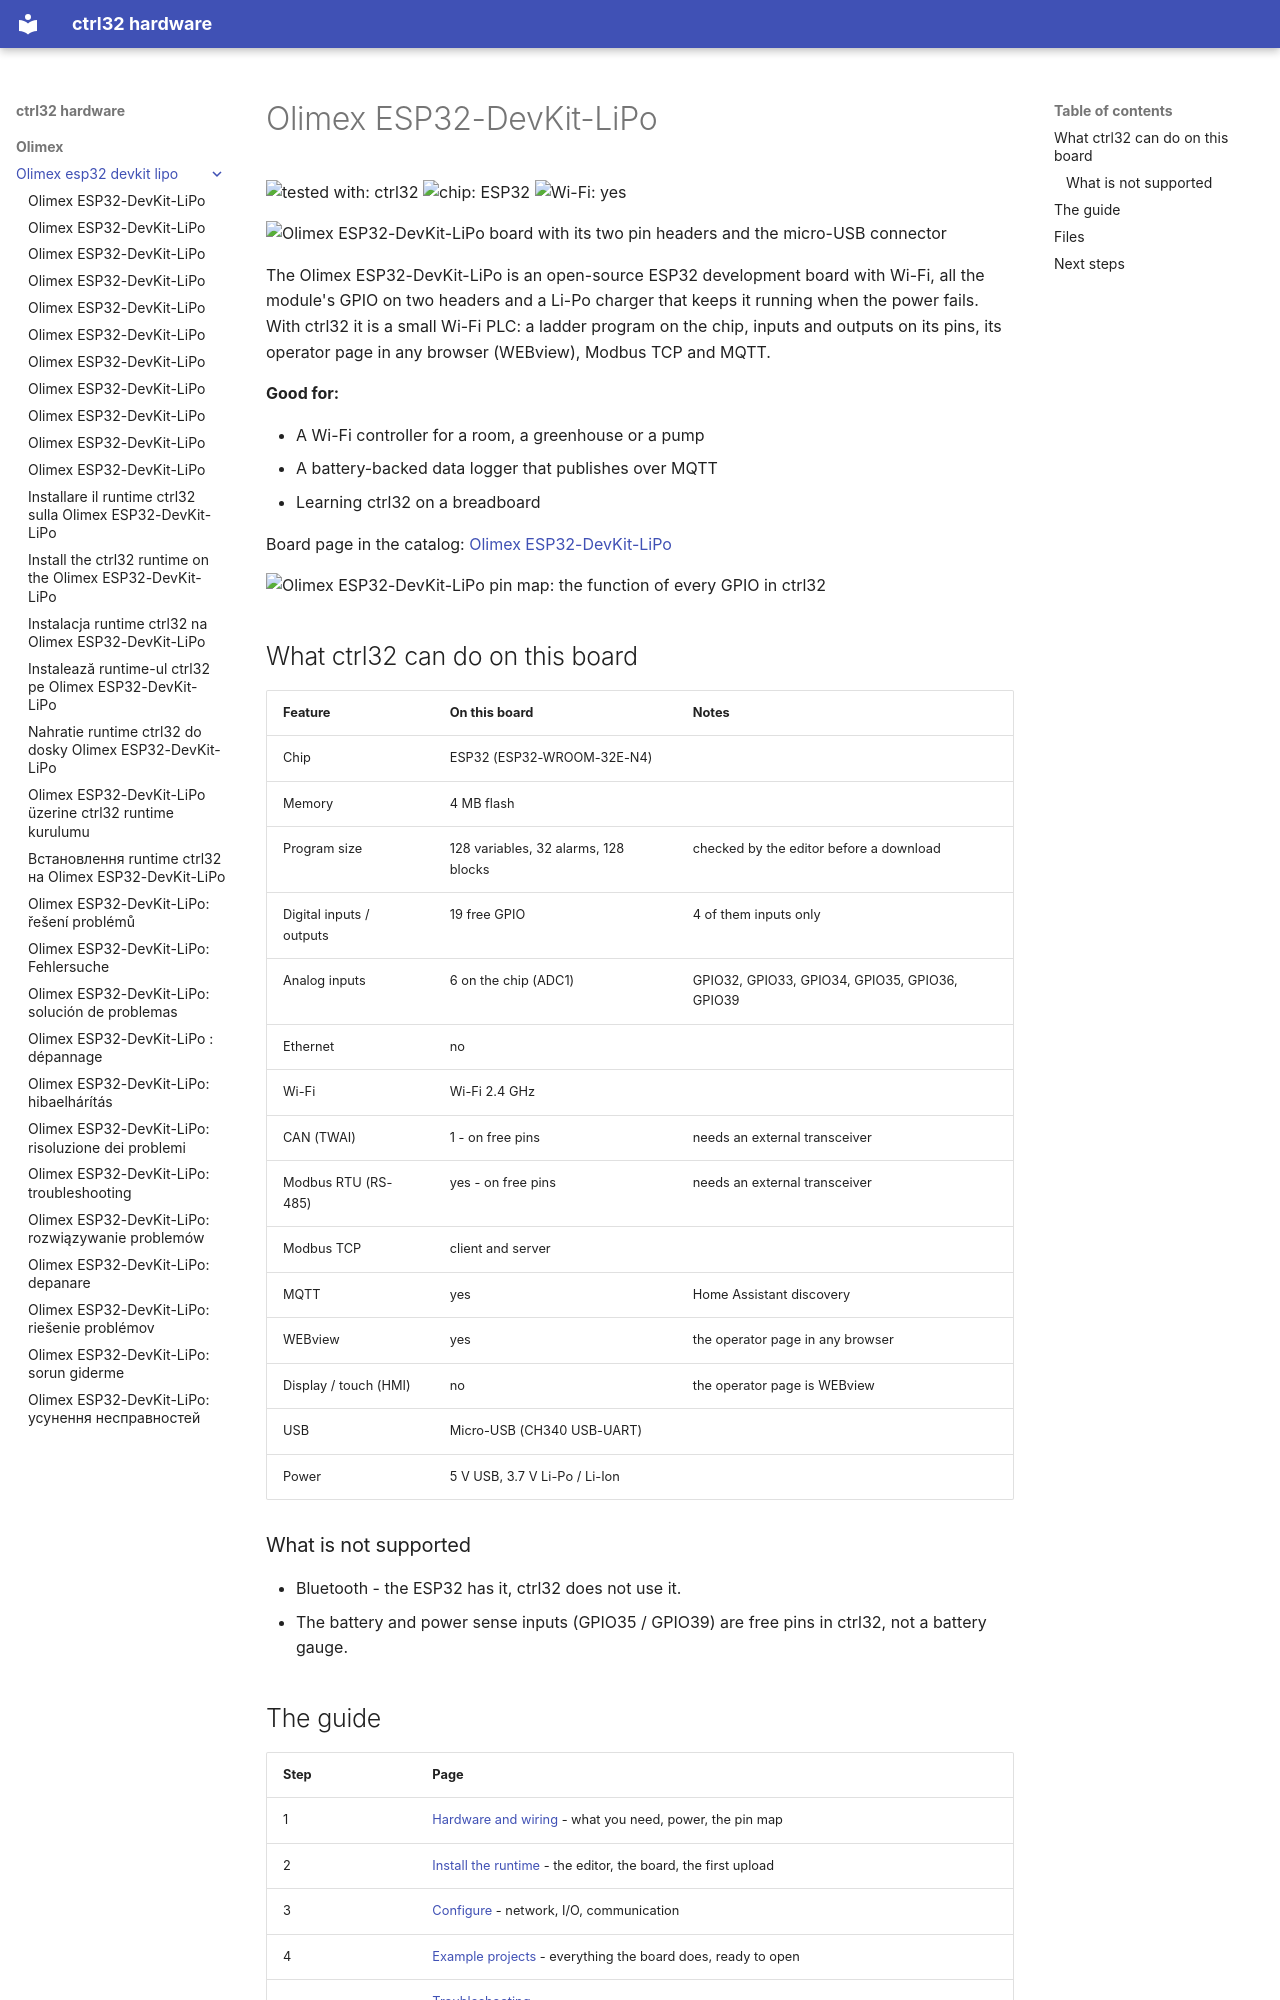

repository: ctrl32/hardware · page: olimex/olimex-esp32-devkit-lipo/index.html · generator: mkdocs

---
title: Olimex ESP32-DevKit-LiPo
slug: olimex-esp32-devkit-lipo
sidebar_position: 10
hardware: /hardware/boards/olimex-esp32-devkit-lipo/
image: img/board-01.jpg
image_alt: Olimex ESP32-DevKit-LiPo board with its two pin headers and the micro-USB connector
tags:
- esp32
- wifi
- battery
- olimex
---

# Olimex ESP32-DevKit-LiPo

![tested with: ctrl32](https://img.shields.io/badge/tested%20with-ctrl32-0ea5e9) ![chip: ESP32](https://img.shields.io/badge/chip-ESP32-334155) ![Wi-Fi: yes](https://img.shields.io/badge/Wi--Fi-yes-16a34a)

![Olimex ESP32-DevKit-LiPo board with its two pin headers and the micro-USB connector](img/board-01.jpg)

The Olimex ESP32-DevKit-LiPo is an open-source ESP32 development board with Wi-Fi, all the module's GPIO on two headers and a Li-Po charger that keeps it running when the power fails. With ctrl32 it is a small Wi-Fi PLC: a ladder program on the chip, inputs and outputs on its pins, its operator page in any browser (WEBview), Modbus TCP and MQTT.

**Good for:**

- A Wi-Fi controller for a room, a greenhouse or a pump
- A battery-backed data logger that publishes over MQTT
- Learning ctrl32 on a breadboard

Board page in the catalog: [Olimex ESP32-DevKit-LiPo](https://ctrl32.com/hardware/boards/olimex-esp32-devkit-lipo/)

![Olimex ESP32-DevKit-LiPo pin map: the function of every GPIO in ctrl32](pinout/pinout.png)

## What ctrl32 can do on this board

<!-- capabilities:start -->
| Feature | On this board | Notes |
|---|---|---|
| Chip | ESP32 (ESP32-WROOM-32E-N4) |  |
| Memory | 4 MB flash |  |
| Program size | 128 variables, 32 alarms, 128 blocks | checked by the editor before a download |
| Digital inputs / outputs | 19 free GPIO | 4 of them inputs only |
| Analog inputs | 6 on the chip (ADC1) | GPIO32, GPIO33, GPIO34, GPIO35, GPIO36, GPIO39 |
| Ethernet | no |  |
| Wi-Fi | Wi-Fi 2.4 GHz |  |
| CAN (TWAI) | 1 - on free pins | needs an external transceiver |
| Modbus RTU (RS-485) | yes - on free pins | needs an external transceiver |
| Modbus TCP | client and server |  |
| MQTT | yes | Home Assistant discovery |
| WEBview | yes | the operator page in any browser |
| Display / touch (HMI) | no | the operator page is WEBview |
| USB | Micro-USB (CH340 USB-UART) |  |
| Power | 5 V USB, 3.7 V Li-Po / Li-Ion |  |
<!-- capabilities:end -->

### What is not supported

- Bluetooth - the ESP32 has it, ctrl32 does not use it.
- The battery and power sense inputs (GPIO35 / GPIO39) are free pins in ctrl32, not a battery gauge.
